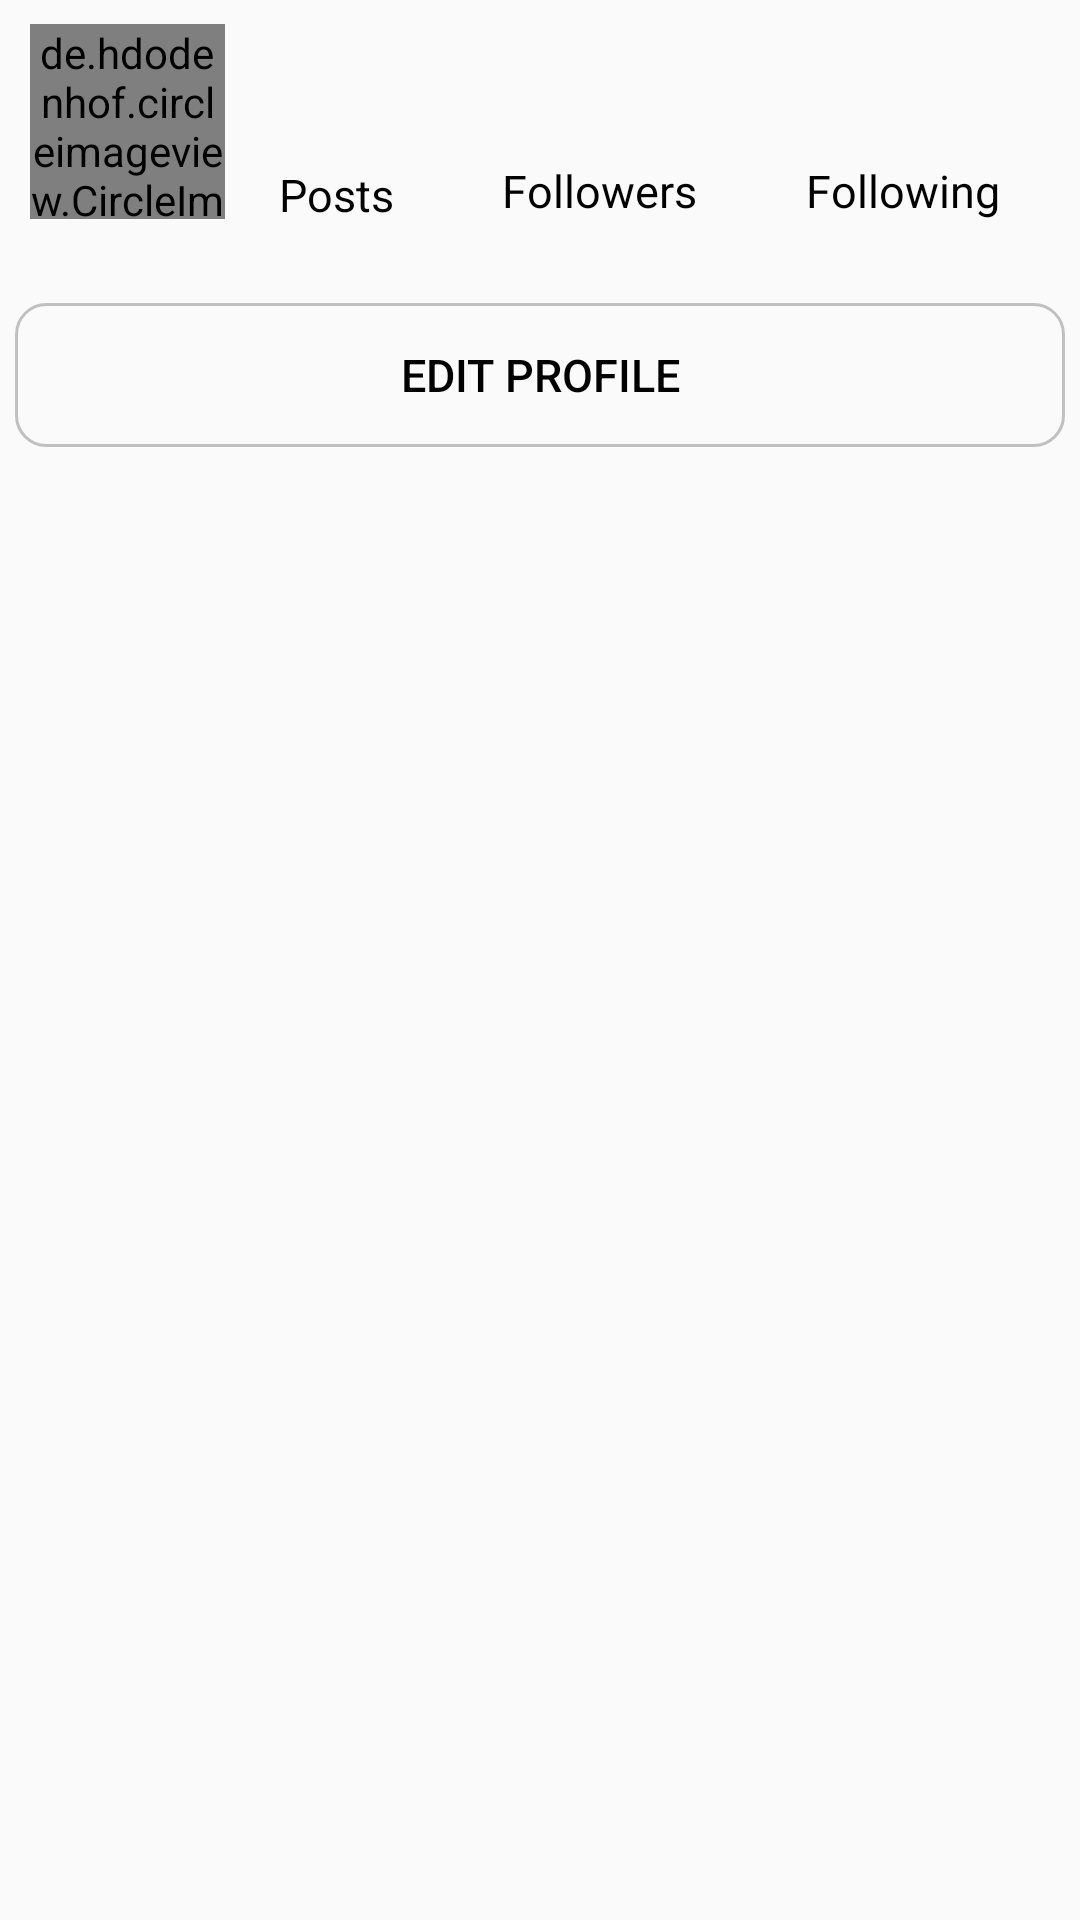

The Android layout XML behind this screen, and the referenced resources:
<!-- AndroidManifest.xml: application theme AppTheme -->
<!-- res/layout/profiletop_template.xml -->
<?xml version="1.0" encoding="utf-8"?>
<RelativeLayout xmlns:android="http://schemas.android.com/apk/res/android"
    android:layout_width="wrap_content"
    android:layout_height="wrap_content"
    xmlns:app="http://schemas.android.com/apk/res-auto">

    <LinearLayout
        android:id="@+id/lin_lay"
        android:layout_width="wrap_content"
        android:layout_height="wrap_content"
        android:orientation="horizontal">
    <RelativeLayout
        android:id="@+id/propic_relay"
        android:layout_width="wrap_content"
        android:layout_height="wrap_content">

        <de.hdodenhof.circleimageview.CircleImageView
            android:id="@+id/profile_pic"
            android:layout_width="65dp"
            android:layout_marginTop="8dp"
            android:layout_alignParentLeft="true"
            android:layout_marginLeft="10dp"
            android:layout_marginBottom="5dp"
            android:src="@drawable/propic2"
            app:civ_border_width="2dp"
            app:civ_border_color="@android:color/darker_gray"
            android:layout_height="65dp" />

        <TextView
            android:id="@+id/user_name"
            android:gravity="center"
            android:layout_below="@id/profile_pic"
            android:textSize="15dp"
            android:textColor="@color/black"
            android:layout_width="65dp"
            android:layout_height="18dp"
          />
    </RelativeLayout>
        <RelativeLayout
            android:layout_width="wrap_content"
            android:layout_height="wrap_content"
            android:layout_margin="18dp"
            >
         <TextView
             android:id="@+id/noofpost"
             android:layout_width="wrap_content"
             android:layout_height="wrap_content"
             android:textSize="25dp"
             android:gravity="center"
             android:textColor="@color/black"
             />
            <TextView
                android:layout_width="wrap_content"
                android:layout_height="wrap_content"
                android:layout_marginTop="3dp"
                android:text="@string/posts"
                android:gravity="center"
                android:textColor="@color/black"
                android:textSize="15dp"

                android:layout_below="@+id/noofpost"/>


        </RelativeLayout>
        <RelativeLayout
            android:layout_width="wrap_content"
            android:layout_height="wrap_content"
            android:layout_margin="18dp"
            >
            <TextView
                android:id="@+id/nooffollowers"
                android:layout_width="wrap_content"
                android:layout_height="wrap_content"
                android:textSize="20dp"
                android:gravity="center"
                android:textColor="@color/black"
                />
            <TextView
                android:layout_width="wrap_content"
                android:layout_height="wrap_content"
                android:layout_marginTop="3dp"
                android:text="@string/followers"
                android:gravity="center"
                android:textColor="@color/black"
                android:textSize="15dp"
                android:layout_below="@+id/nooffollowers"/>


        </RelativeLayout>
        <RelativeLayout
            android:layout_width="wrap_content"
            android:layout_height="wrap_content"
            android:layout_margin="18dp"
            >
            <TextView
                android:id="@+id/nooffollowings"
                android:layout_width="wrap_content"
                android:layout_height="wrap_content"
                android:textSize="20dp"
                android:gravity="center"
                android:textColor="@color/black"
                />
            <TextView
                android:layout_width="wrap_content"
                android:layout_height="wrap_content"
                android:layout_marginTop="3dp"
                android:text="@string/followings"
                android:gravity="center"
                android:textColor="@color/black"
                android:textSize="15dp"
                android:layout_below="@+id/nooffollowings"/>


        </RelativeLayout>



    </LinearLayout>
    <RelativeLayout
        android:layout_width="wrap_content"
        android:layout_height="wrap_content"
        android:layout_below="@id/lin_lay"
        android:layout_margin="5dp">
    <Button
        android:id="@+id/editProfile"
        android:layout_width="match_parent"
        android:layout_height="wrap_content"
        android:text="@string/editProf"
        android:textColor="@color/black"
        android:textSize="15dp"
        android:background="@drawable/editprofile"/>
    </RelativeLayout>


</RelativeLayout>
<!-- resources referenced by this layout -->
<resources>
  <color name="black">#000000</color>
  <!-- drawable editprofile (drawable) -->
  <shape xmlns:android="http://schemas.android.com/apk/res/android"
      android:shape="rectangle"
      android:thickness="50dp">
      <corners
          android:bottomLeftRadius="10dp"
          android:bottomRightRadius="10dp"
          android:topLeftRadius="10dp"
          android:topRightRadius="10dp"/>
      <stroke android:color="@color/grey"
          android:width="1dp"/>
  </shape>
  <!-- drawable propic2: jpg bitmap (drawable, 41745 bytes) -->
  <string name="editProf">Edit Profile</string>
  <string name="followers">Followers</string>
  <string name="followings">Following</string>
  <string name="posts">Posts</string>
  <style name="AppTheme" parent="Theme.AppCompat.Light">
          
          <item name="colorPrimary">@color/colorPrimary</item>
          <item name="colorPrimaryDark">@color/colorPrimaryDark</item>
          <item name="colorAccent">@color/colorAccent</item>
          <item name="android:textColorSecondary">@color/black</item>
      </style>
  <color name="grey">#C0C0C0</color>
  <color name="colorPrimary">@android:color/white</color>
  <color name="colorPrimaryDark">#d3d3d3</color>
  <color name="colorAccent">#D81B60</color>
</resources>
